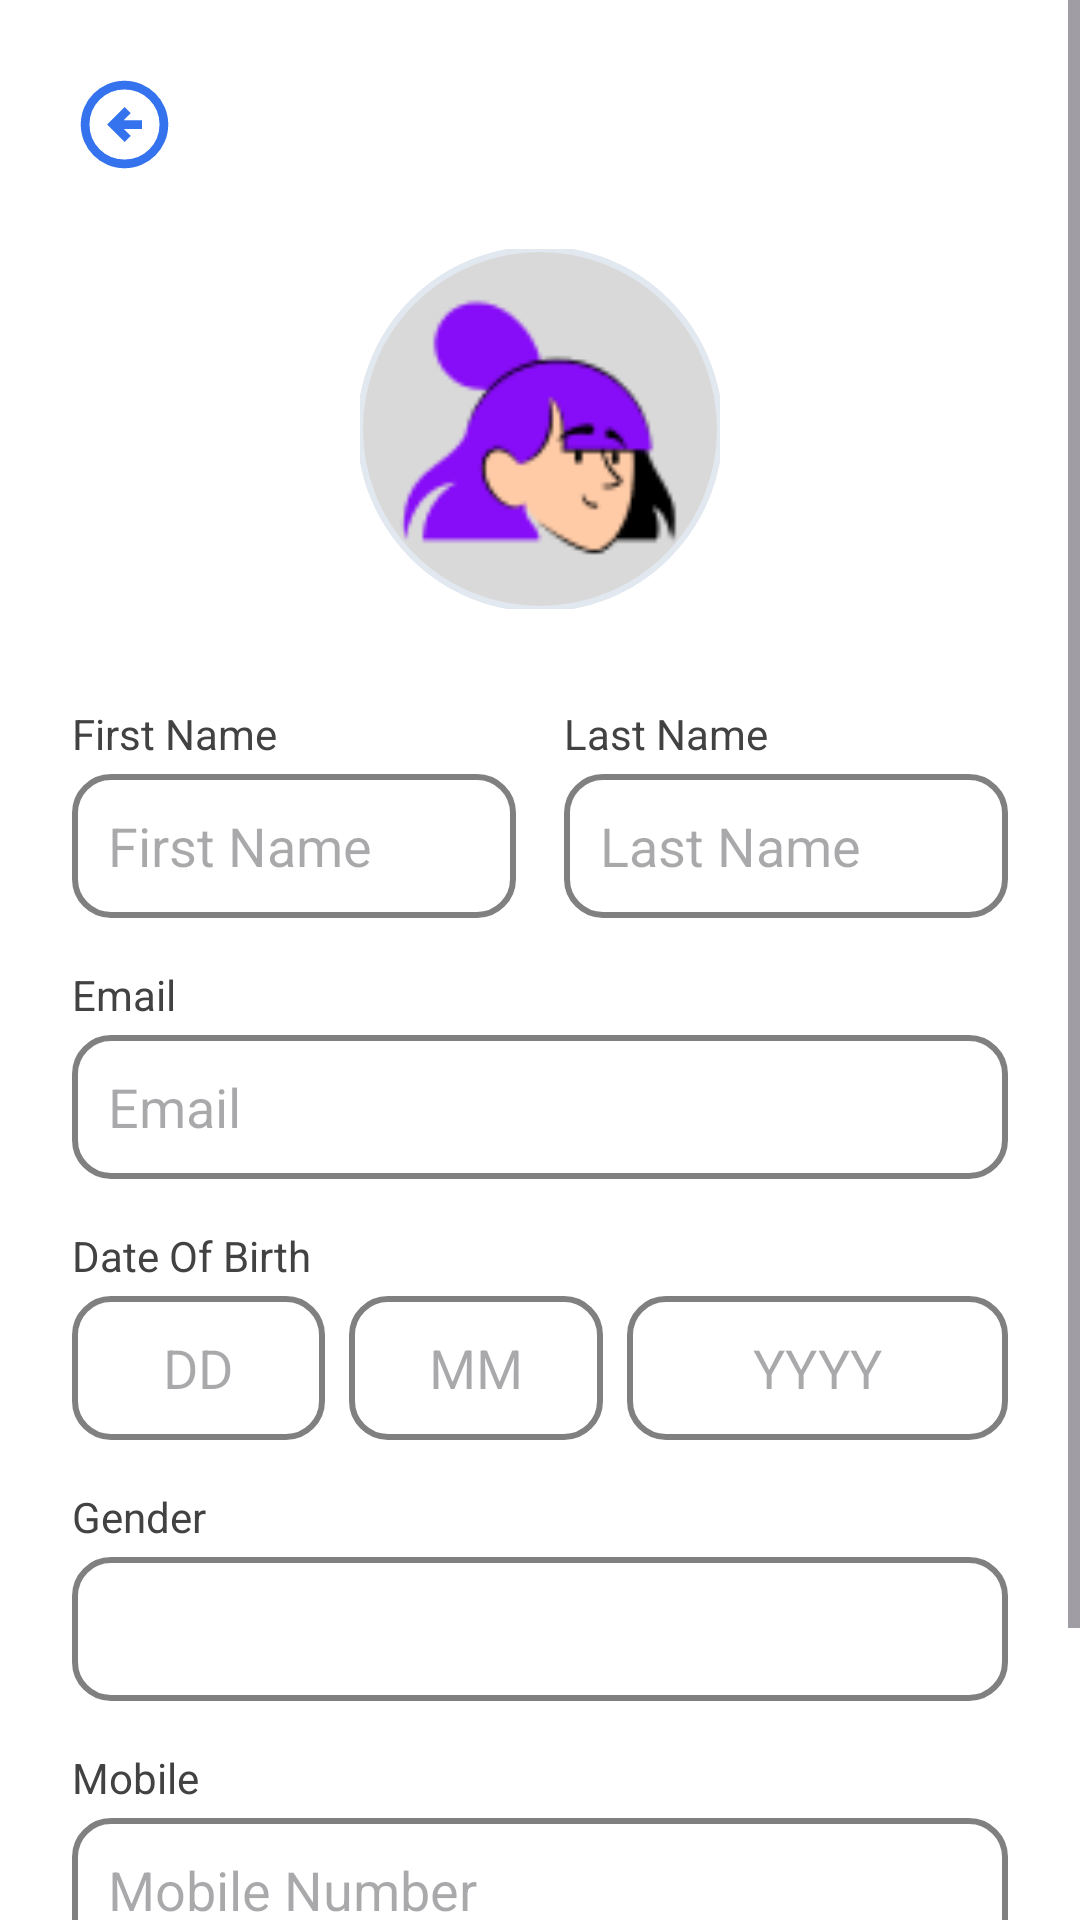

Android layout source for this screen:
<!-- AndroidManifest.xml: application theme Theme.SwachhtaSarthi -->
<!-- res/layout/activity_profile.xml -->
<?xml version="1.0" encoding="utf-8"?>
<ScrollView xmlns:android="http://schemas.android.com/apk/res/android"
    xmlns:app="http://schemas.android.com/apk/res-auto"
    android:layout_width="match_parent"
    android:layout_height="match_parent"
    android:background="#FFFFFF"
    android:fillViewport="true">

    <LinearLayout
        android:layout_width="match_parent"
        android:layout_height="wrap_content"
        android:orientation="vertical"
        android:padding="24dp">

        <ImageView
            android:id="@+id/ivBack"
            android:layout_width="35dp"
            android:layout_height="35dp"
            android:layout_marginBottom="24dp"
            android:src="@drawable/back_arrow"
            android:clickable="true"
            android:focusable="true" />

        <com.google.android.material.imageview.ShapeableImageView
            android:id="@+id/ivProfileImage"
            android:layout_width="120dp"
            android:layout_height="120dp"
            android:layout_gravity="center_horizontal"
            android:layout_marginBottom="32dp"
            android:scaleType="centerCrop"
            android:src="@drawable/profile_image"
            app:shapeAppearanceOverlay="@style/CircleImageView"
            app:strokeColor="#E2E8F0"
            app:strokeWidth="2dp" />

        <LinearLayout
            android:layout_width="match_parent"
            android:layout_height="wrap_content"
            android:orientation="horizontal"
            android:baselineAligned="false"
            android:layout_marginBottom="16dp">

            <LinearLayout
                android:layout_width="0dp"
                android:layout_height="wrap_content"
                android:layout_weight="1"
                android:layout_marginEnd="8dp"
                android:orientation="vertical">

                <TextView
                    android:layout_width="wrap_content"
                    android:layout_height="wrap_content"
                    android:text="First Name"
                    android:textColor="#424242"
                    android:layout_marginBottom="4dp"/>

                <EditText
                    android:id="@+id/etFirstName"
                    android:layout_width="match_parent"
                    android:layout_height="48dp"
                    android:background="@drawable/border_grey"
                    android:paddingHorizontal="12dp"
                    android:inputType="textPersonName"
                    android:hint="First Name" />
            </LinearLayout>

            <LinearLayout
                android:layout_width="0dp"
                android:layout_height="wrap_content"
                android:layout_weight="1"
                android:layout_marginStart="8dp"
                android:orientation="vertical">

                <TextView
                    android:layout_width="wrap_content"
                    android:layout_height="wrap_content"
                    android:text="Last Name"
                    android:textColor="#424242"
                    android:layout_marginBottom="4dp"/>

                <EditText
                    android:id="@+id/etLastName"
                    android:layout_width="match_parent"
                    android:layout_height="48dp"
                    android:background="@drawable/border_grey"
                    android:paddingHorizontal="12dp"
                    android:inputType="textPersonName"
                    android:hint="Last Name" />
            </LinearLayout>
        </LinearLayout>

        <TextView
            android:layout_width="wrap_content"
            android:layout_height="wrap_content"
            android:text="Email"
            android:textColor="#424242"
            android:layout_marginBottom="4dp"/>

        <EditText
            android:id="@+id/etEmail"
            android:layout_width="match_parent"
            android:layout_height="48dp"
            android:background="@drawable/border_grey"
            android:paddingHorizontal="12dp"
            android:inputType="textEmailAddress"
            android:layout_marginBottom="16dp"
            android:enabled="false"
            android:hint="Email" />

        <TextView
            android:layout_width="wrap_content"
            android:layout_height="wrap_content"
            android:text="Date Of Birth"
            android:textColor="#424242"
            android:layout_marginBottom="4dp"/>

        <LinearLayout
            android:layout_width="match_parent"
            android:layout_height="wrap_content"
            android:orientation="horizontal"
            android:layout_marginBottom="16dp">

            <EditText
                android:id="@+id/etDobDay"
                android:layout_width="0dp"
                android:layout_height="48dp"
                android:layout_weight="1"
                android:background="@drawable/border_grey"
                android:gravity="center"
                android:inputType="number"
                android:maxLength="2"
                android:hint="DD" />

            <EditText
                android:id="@+id/etDobMonth"
                android:layout_width="0dp"
                android:layout_height="48dp"
                android:layout_weight="1"
                android:background="@drawable/border_grey"
                android:layout_marginHorizontal="8dp"
                android:gravity="center"
                android:inputType="number"
                android:maxLength="2"
                android:hint="MM" />

            <EditText
                android:id="@+id/etDobYear"
                android:layout_width="0dp"
                android:layout_height="48dp"
                android:layout_weight="1.5"
                android:background="@drawable/border_grey"
                android:gravity="center"
                android:inputType="number"
                android:maxLength="4"
                android:hint="YYYY" />
        </LinearLayout>

        <TextView
            android:layout_width="wrap_content"
            android:layout_height="wrap_content"
            android:text="Gender"
            android:textColor="#424242"
            android:layout_marginBottom="4dp"/>

        <Spinner
            android:id="@+id/spGender"
            android:layout_width="match_parent"
            android:layout_height="48dp"
            android:background="@drawable/border_grey"
            android:layout_marginBottom="16dp" />

        <TextView
            android:layout_width="wrap_content"
            android:layout_height="wrap_content"
            android:text="Mobile"
            android:textColor="#424242"
            android:layout_marginBottom="4dp"/>

        <EditText
            android:id="@+id/etMobile"
            android:layout_width="match_parent"
            android:layout_height="48dp"
            android:background="@drawable/border_grey"
            android:paddingHorizontal="12dp"
            android:inputType="phone"
            android:layout_marginBottom="32dp"
            android:hint="Mobile Number" />

        <LinearLayout
            android:layout_width="match_parent"
            android:layout_height="wrap_content"
            android:orientation="horizontal">

            <com.google.android.material.button.MaterialButton
                android:id="@+id/btnSave"
                android:layout_width="0dp"
                android:layout_height="45dp"
                android:layout_marginEnd="8dp"
                android:layout_weight="1"
                android:text="Save"
                android:textAllCaps="false"
                android:textColor="#FFFFFF"
                android:textSize="16sp"
                app:backgroundTint="#2962FF"
                app:cornerRadius="20dp" />

            <com.google.android.material.button.MaterialButton
                android:id="@+id/btnCancel"
                android:layout_width="0dp"
                android:layout_height="45dp"
                android:layout_marginStart="8dp"
                android:layout_weight="1"
                android:text="Cancel"
                android:textAllCaps="false"
                android:textColor="#FFFFFF"
                android:textSize="16sp"
                app:backgroundTint="#C33D3D"
                app:cornerRadius="20dp" />
        </LinearLayout>
    </LinearLayout>
</ScrollView>
<!-- resources referenced by this layout -->
<resources>
  <!-- drawable back_arrow (drawable) -->
  <vector xmlns:android="http://schemas.android.com/apk/res/android" android:autoMirrored="true" android:height="24dp" android:tint="#3573EE" android:viewportHeight="960" android:viewportWidth="960" android:width="24dp">
        
      <path android:fillColor="@android:color/white" android:pathData="M480,640L536,584L472,520L640,520L640,440L472,440L536,376L480,320L320,480L480,640ZM480,880Q397,880 324,848.5Q251,817 197,763Q143,709 111.5,636Q80,563 80,480Q80,397 111.5,324Q143,251 197,197Q251,143 324,111.5Q397,80 480,80Q563,80 636,111.5Q709,143 763,197Q817,251 848.5,324Q880,397 880,480Q880,563 848.5,636Q817,709 763,763Q709,817 636,848.5Q563,880 480,880ZM480,800Q614,800 707,707Q800,614 800,480Q800,346 707,253Q614,160 480,160Q346,160 253,253Q160,346 160,480Q160,614 253,707Q346,800 480,800ZM480,480Q480,480 480,480Q480,480 480,480Q480,480 480,480Q480,480 480,480Q480,480 480,480Q480,480 480,480Q480,480 480,480Q480,480 480,480Z"/>
      
  </vector>
  <!-- drawable border_grey (drawable) -->
  <?xml version="1.0" encoding="utf-8"?>
  <shape xmlns:android="http://schemas.android.com/apk/res/android">
  
      <solid android:color="@android:color/transparent"/>
  
      <stroke
          android:width="2dp"
          android:color="#808080"/>
  
      <corners android:radius="12dp"/>
  
  </shape>
  <!-- drawable profile_image: png bitmap (drawable, 4872 bytes) -->
  <style name="CircleImageView" parent="">
          <item name="cornerSize">50%</item>
      </style>
  <style name="Theme.SwachhtaSarthi" parent="Base.Theme.SwachhtaSarthi" />
  <style name="Base.Theme.SwachhtaSarthi" parent="Theme.Material3.DayNight.NoActionBar">
          
          <item name="android:statusBarColor">#FFFFFF</item>
          <item name="android:navigationBarColor">#FFFFFF</item>
  
          
          <item name="android:windowLightStatusBar">true</item>
          <item name="android:windowLightNavigationBar">true</item>
      </style>
</resources>
